Run: headless pygame with SDL's dummy video driver; simulated clock (each Clock.tick advances the game by its frame time, no real sleeping); random seed 0; keys injected as events and as key.get_pressed() state; mouse plan: one left click at the window centre at the start of phase 2, then a move to the lower-right quarter at the start of phase 3.
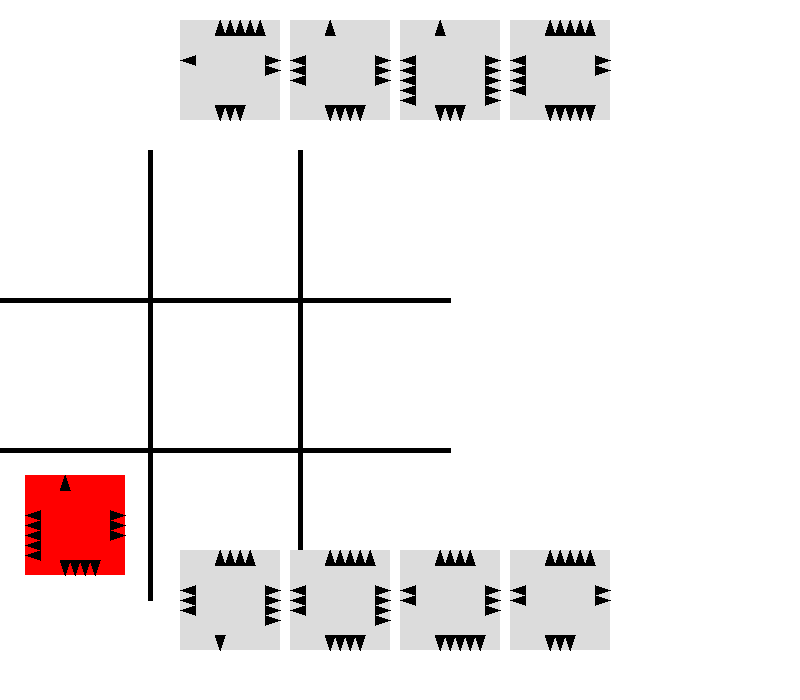
Frame 1 of 4 · flips 1–60 · no input
Frame 2 of 4 · flips 61–180 · clicked the window centre · tapped SPACE, RETURN · held RIGHT (→), D · screen unchanged from frame 1, image omitted
Frame 3 of 4 · flips 181–300 · moved the mouse to the lower-right quarter · held DOWN (↓), S · screen unchanged from frame 2, image omitted
Frame 4 of 4 · flips 301–420 · held LEFT (←), A, UP (↑), W · screen unchanged from frame 3, image omitted

The pygame program that drew these frames:

import pygame
import sys
import random
import copy

# Initialisation de Pygame
pygame.init()

# Dimensions de la fenêtre
WINDOW_WIDTH, WINDOW_HEIGHT = 800, 700
GRID_SIZE = 3
CELL_SIZE = 150
CARD_SIZE = 100
LINE_WIDTH = 5

# Couleurs
WHITE = (255, 255, 255)
BLACK = (0, 0, 0)
BLUE = (0, 0, 255)
RED = (255, 0, 0)
GRAY = (200, 200, 200)
LIGHT_GRAY = (220, 220, 220)
GREEN = (0, 255, 0)

# Initialisation de la fenêtre
screen = pygame.display.set_mode((WINDOW_WIDTH, WINDOW_HEIGHT))
pygame.display.set_caption("Skystones")

# Police pour le texte
font = pygame.font.Font(None, 36)

# Plateau de jeu
board = [[None for _ in range(GRID_SIZE)] for _ in range(GRID_SIZE)]

def generate_card():
    """Génère une carte avec des lames aléatoires."""
    return {
        "top": random.randint(1, 5),
        "right": random.randint(1, 5),
        "bottom": random.randint(1, 5),
        "left": random.randint(1, 5),
        "owner": None
    }

player_deck = [generate_card() for _ in range(4)]
ai_deck = [generate_card() for _ in range(5)]
selected_card = None
current_turn = "AI"
game_over = False

def draw_grid():
    """Dessine la grille 3x3."""
    for x in range(1, GRID_SIZE):
        pygame.draw.line(screen, BLACK, (x * CELL_SIZE, 150), (x * CELL_SIZE, 150 + GRID_SIZE * CELL_SIZE), LINE_WIDTH)
        pygame.draw.line(screen, BLACK, (0, 150 + x * CELL_SIZE), (GRID_SIZE * CELL_SIZE, 150 + x * CELL_SIZE), LINE_WIDTH)

def draw_board():
    """Dessine les cartes placées sur le plateau."""
    for row in range(GRID_SIZE):
        for col in range(GRID_SIZE):
            card = board[row][col]
            x = col * CELL_SIZE
            y = 150 + row * CELL_SIZE

            if card:
                color = BLUE if card["owner"] == "X" else RED
                pygame.draw.rect(screen, color, (x + 25, y + 25, CARD_SIZE, CARD_SIZE))
                draw_card_lames(card, x + 25, y + 25)

def draw_card_lames(card, x, y):
    """Dessine les lames d'une carte."""
    blade_color = BLACK

    # Lame du haut
    for i in range(card["top"]):
        pygame.draw.polygon(screen, blade_color, [
            (x + CARD_SIZE//2 - 10 + i*10, y),
            (x + CARD_SIZE//2 - 15 + i*10, y + 15),
            (x + CARD_SIZE//2 - 5 + i*10, y + 15)
        ])

    # Lame de droite
    for i in range(card["right"]):
        pygame.draw.polygon(screen, blade_color, [
            (x + CARD_SIZE, y + CARD_SIZE//2 - 10 + i*10),
            (x + CARD_SIZE - 15, y + CARD_SIZE//2 - 15 + i*10),
            (x + CARD_SIZE - 15, y + CARD_SIZE//2 - 5 + i*10)
        ])

    # Lame du bas
    for i in range(card["bottom"]):
        pygame.draw.polygon(screen, blade_color, [
            (x + CARD_SIZE//2 - 10 + i*10, y + CARD_SIZE),
            (x + CARD_SIZE//2 - 15 + i*10, y + CARD_SIZE - 15),
            (x + CARD_SIZE//2 - 5 + i*10, y + CARD_SIZE - 15)
        ])

    # Lame de gauche
    for i in range(card["left"]):
        pygame.draw.polygon(screen, blade_color, [
            (x, y + CARD_SIZE//2 - 10 + i*10),
            (x + 15, y + CARD_SIZE//2 - 15 + i*10),
            (x + 15, y + CARD_SIZE//2 - 5 + i*10)
        ])

def draw_deck(deck, y):
    """Dessine les decks des joueurs."""
    start_x = (WINDOW_WIDTH - (len(deck) * (CARD_SIZE + 10))) // 2
    for i, card in enumerate(deck):
        card_x = start_x + i * (CARD_SIZE + 10)
        pygame.draw.rect(screen, LIGHT_GRAY, (card_x, y, CARD_SIZE, CARD_SIZE))
        draw_card_lames(card, card_x, y)
        if card == selected_card:
            pygame.draw.rect(screen, GREEN, (card_x, y, CARD_SIZE, CARD_SIZE), 3)

def capture_cards(row, col, card):
    """Capture les cartes adjacentes."""
    neighbors = [
        (row-1, col, "bottom", "top"),
        (row, col+1, "left", "right"),
        (row+1, col, "top", "bottom"),
        (row, col-1, "right", "left")
    ]

    for n_row, n_col, player_side, opponent_side in neighbors:
        if 0 <= n_row < GRID_SIZE and 0 <= n_col < GRID_SIZE:
            neighbor = board[n_row][n_col]
            if neighbor and neighbor["owner"] != card["owner"]:
                if card[player_side] > neighbor[opponent_side]:
                    neighbor["owner"] = card["owner"]

def place_card(row, col, card, owner):
    """Place une carte sur le plateau."""
    if board[row][col] is None:
        board[row][col] = copy.deepcopy(card)
        board[row][col]["owner"] = owner
        capture_cards(row, col, board[row][col])

def is_board_full():
    """Vérifie si le plateau est plein."""
    return all(cell is not None for row in board for cell in row)

def evaluate_state():
    """Évalue l'état actuel du jeu."""
    ai_score = 0
    player_score = 0
    for row in board:
        for cell in row:
            if cell:
                if cell["owner"] == "O":
                    ai_score += 1
                else:
                    player_score += 1
    return ai_score - player_score

def minimax(depth, alpha, beta, maximizing_player):
    """Algorithme Minimax avec élagage alpha-beta."""
    if depth == 0 or is_board_full():
        return evaluate_state()

    if maximizing_player:
        max_eval = -float('inf')
        for card in ai_deck:
            for row in range(GRID_SIZE):
                for col in range(GRID_SIZE):
                    if board[row][col] is None:
                        # Simuler le coup
                        original_board = copy.deepcopy(board)
                        ai_deck.remove(card)
                        place_card(row, col, card, "O")
                        evaluation = minimax(depth-1, alpha, beta, False)
                        ai_deck.append(card)
                        board[:] = original_board
                        
                        max_eval = max(max_eval, evaluation)
                        alpha = max(alpha, evaluation)
                        if beta <= alpha:
                            break
        return max_eval
    else:
        min_eval = float('inf')
        for card in player_deck:
            for row in range(GRID_SIZE):
                for col in range(GRID_SIZE):
                    if board[row][col] is None:
                        # Simuler le coup
                        original_board = copy.deepcopy(board)
                        player_deck.remove(card)
                        place_card(row, col, card, "X")
                        evaluation = minimax(depth-1, alpha, beta, True)
                        player_deck.append(card)
                        board[:] = original_board
                        
                        min_eval = min(min_eval, evaluation)
                        beta = min(beta, evaluation)
                        if beta <= alpha:
                            break
        return min_eval

def ai_play():
    """Joue le meilleur coup trouvé par Minimax."""
    global current_turn
    best_score = -float('inf')
    best_move = None

    for card in ai_deck:
        for row in range(GRID_SIZE):
            for col in range(GRID_SIZE):
                if board[row][col] is None:
                    # Simuler le coup
                    original_board = copy.deepcopy(board)
                    ai_deck.remove(card)
                    place_card(row, col, card, "O")
                    score = minimax(2, -float('inf'), float('inf'), False)
                    ai_deck.append(card)
                    board[:] = original_board

                    if score > best_score:
                        best_score = score
                        best_move = (card, row, col)

    if best_move:
        card, row, col = best_move
        ai_deck.remove(card)
        place_card(row, col, card, "O")
        current_turn = "PLAYER"

def show_game_over():
    """Affiche l'écran de fin de partie."""
    ai_score = sum(1 for row in board for cell in row if cell and cell["owner"] == "O")
    player_score = sum(1 for row in board for cell in row if cell and cell["owner"] == "X")
    winner = "AI" if ai_score > player_score else "Player" if player_score > ai_score else "Tie"
    
    text = font.render(f"Game Over! {winner} wins!", True, BLACK)
    screen.blit(text, (WINDOW_WIDTH//2 - text.get_width()//2, WINDOW_HEIGHT//2 - text.get_height()//2))
    pygame.display.flip()
    pygame.time.wait(3000)

def main():
    global selected_card, current_turn, game_over
    running = True

    while running:
        screen.fill(WHITE)

        # Dessin des éléments
        draw_grid()
        draw_board()
        draw_deck(player_deck, 550)
        draw_deck(ai_deck, 20)

        # Surbrillance des cases disponibles
        if selected_card and not game_over:
            for row in range(GRID_SIZE):
                for col in range(GRID_SIZE):
                    if board[row][col] is None:
                        x = col * CELL_SIZE
                        y = 150 + row * CELL_SIZE
                        pygame.draw.rect(screen, GREEN, (x, y, CELL_SIZE, CELL_SIZE), 3)

        # Gestion de l'IA
        if current_turn == "AI" and ai_deck and not game_over:
            ai_play()
            if is_board_full():
                game_over = True

        # Vérification fin de partie
        if is_board_full() and not game_over:
            game_over = True
            show_game_over()

        # Gestion des événements
        for event in pygame.event.get():
            if event.type == pygame.QUIT:
                running = False
            
            elif event.type == pygame.MOUSEBUTTONDOWN and current_turn == "PLAYER" and not game_over:
                x, y = event.pos
                
                # Sélection de carte
                if 550 <= y <= 550 + CARD_SIZE:
                    start_x = (WINDOW_WIDTH - (len(player_deck) * (CARD_SIZE + 10))) // 2
                    index = (x - start_x) // (CARD_SIZE + 10)
                    if 0 <= index < len(player_deck):
                        selected_card = player_deck[index]
                
                # Placement de carte
                elif 150 <= y <= 150 + GRID_SIZE * CELL_SIZE:
                    row = (y - 150) // CELL_SIZE
                    col = x // CELL_SIZE
                    if 0 <= row < GRID_SIZE and 0 <= col < GRID_SIZE and selected_card:
                        if board[row][col] is None:
                            player_deck.remove(selected_card)
                            place_card(row, col, selected_card, "X")
                            selected_card = None
                            current_turn = "AI"
                            if is_board_full():
                                game_over = True

        pygame.display.flip()

    pygame.quit()
    sys.exit()

if __name__ == "__main__":
    main()
